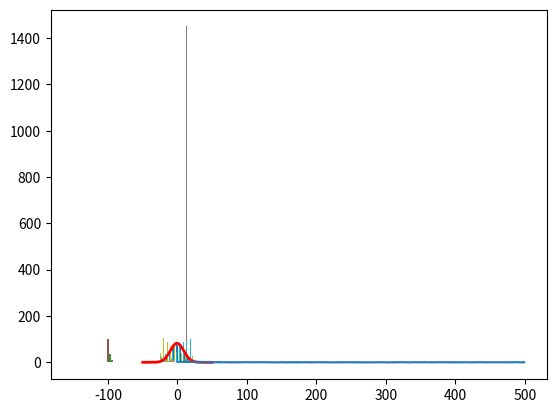

The matplotlib source for this figure:
import random
import numpy as np
from matplotlib import pyplot as plt
from scipy.stats import norm

#Different potentials. Takes a x-value and the steph length as arguments, and returns the potential in this point. 
def V0(x,h):
    return 0

def V1(x,h):
    return x

def V2(x,h):
    if(x < 3*h and x > -3*h):
        return 1;
    else:
        return 0;

#This function simulates random walk in 1D, with an arbitary potential V as input parameter. Other parameters : 
#N: number of particles, t: number of time steps, L: length of x - axis in the plot, h = step length, 
# betaK : the constant beta * k_b(bolzmanns constant) = 1 / T   (the temperature of the system).
def randomWalk(V,N,t,L,h,betaK = 1, plot = True):
        points = np.zeros(N)
        xAx = np.linspace(-L,L, N)
        for i in range(N):
            pos = 0
            #if(i == N//2):
            #    t +=1
            for j in range(t):
                randNum = random.random()
                P_pluss = 1/(1 + np.exp(-betaK*(V(pos-h,h) - V(pos+h,h))))
                if randNum < P_pluss:
                    pos += 1
                else:
                    pos -= 1
            points[i] += pos
        if plot:
            plt.hist(points,range = (-L,L),bins = 100)
            plt.show()
        return xAx, points

L = 50
N = 1000
xAx, points = randomWalk(V0,N ,t = 100, L = 50 ,h = 1, plot = False)
#Find values to represent a normal curve that fits to the histogram. mu = expectation value, std = standard deviation.
mu, std = norm.fit(points)
plt.hist(points ,range = (-L,L),bins = 100)  
#Make the normalized normal curve
p = norm.pdf(xAx, mu, std)
#Multiply the normalized normal curve with N to scale it with the histogram. This gives the distribution. Since the 
#particles jump an even number of times (t = 100), all particles must end up on an even x-value. Therefore, the density 
#of particles is one half of the amount of particles i the nearby point. Multiply by 2 to get a normal curve that "fits"
#the histogram. 
plt.plot(xAx,  2 *N * p, linewidth=2, color = "red")
plt.show()

#konstanter med enhet k
V_Na_0 = 1
V_K_0 = 1

def V0(x,h):
    return 0

def V1(x,h):
    return x

def V2(x,h):
    if x < 3*h and x > -3*h:
        return 1;
    else:
        return 0;
    

    
for betaK in np.linspace(0.1,10,5):
    print("beta * K: ",betaK)
    randomWalk(V1,99,100,150,1,betaK)
    



k = 1.38e-23
e = 1.60e-19
    
def cons(pos,h ):
    cons = 0
    for el in pos:
        if el < -h:
            cons +=1
    return cons * 1e-4

def VTot(x, h, Vt, VCons):
    if x < - h :
        return - Vt
    elif x < h :
        return Vt *(x-h) / (2*h) + VCons
    else:
        return 0
    
def step(pos, h, Vt, betaVC, L):
    for i in range(len(pos)):
            randNum = random.random()
            P_pluss = 1/(1 + np.exp(-(VTot(pos[i]-h,h,Vt,betaVC) - VTot(pos[i]+h,h,Vt,betaVC))))
            if (pos[i] + h > L/2):
                pos[i] -= h
            elif (pos[i] - h < -L/2):
                pos[i] += h
            elif (randNum < P_pluss):
                pos[i] += h
            else:
                pos[i] -= h    
#NX2 is the number inside of the cell
def randomWalkCell(startPosK, startPosNa, NK, NNa,NK2, NNa2, betaVCK, betaVCNa, L = 50, t=500, h=1, Cc=0.07):
    posK = np.concatenate((np.ones(NK)*startPosK,np.ones(NK2)*(-startPosK)), axis = 0)
    posNa = np.concatenate((np.ones(NNa)*startPosNa,np.ones(NNa2)*(-startPosNa)), axis = 0)
  
    VtArr = np.zeros(t)
    tArr = np.array([i for i in range(0, t)])
    
    
    plt.hist(posK, bins = 100, range = (-L / 2, L / 2))

    plt.show()
    plt.hist(posNa, bins = 100, range = (-L/2, L/2))
    plt.show()
   
    for i in range(t):
        consK = cons(posK,h)
        consNa = cons(posNa,h)
        betaVt = (150e-3-(consK + consNa)) * e / (k * 310) / Cc  
        
        VtArr[i] = betaVt
        #tArr[i] = i
        step(posK, h, betaVt, betaVCK, L)
        step(posNa, h, betaVt, betaVCNa, L)
    plt.hist(posK, bins = 100, range = (-L / 2, L / 2))
    plt.show()
    plt.hist(posNa, bins = 100, range = (-L/2, L/2))
    plt.show()
    plt.plot(tArr, VtArr)
    plt.show()
L = 50
randomWalkCell(L/4, L/4, 50, 1450, 1400, 60, 1, 1)